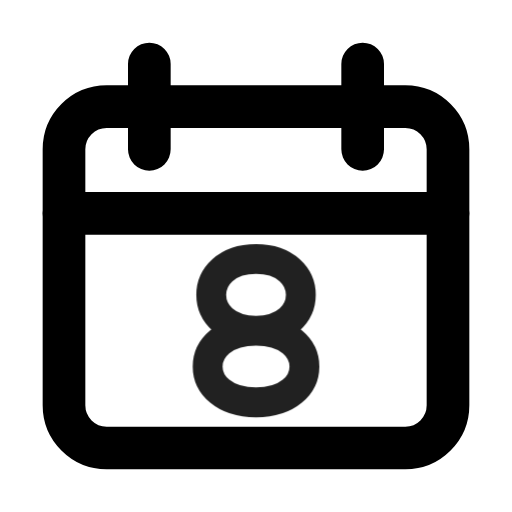
t = 0.00 s
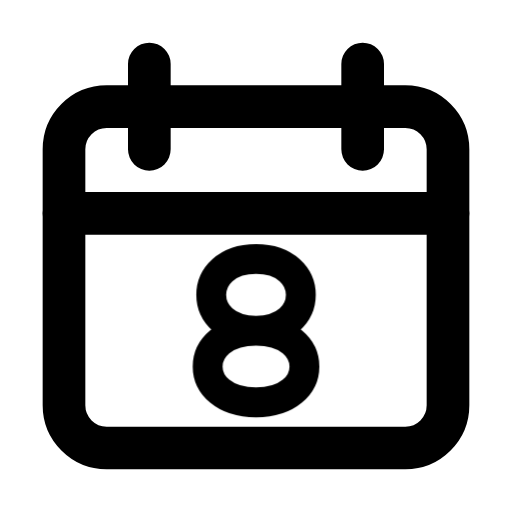
t = 0.90 s
t = 1.19 s: frame unchanged from t = 0.90 s, image omitted
t = 1.72 s: frame unchanged from t = 0.90 s, image omitted
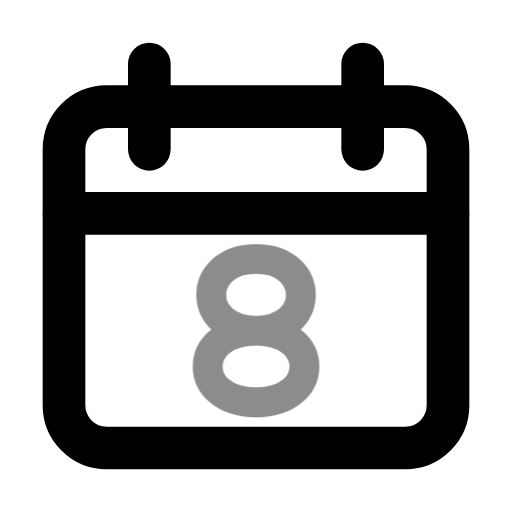
t = 2.36 s
t = 3.15 s: frame unchanged from t = 0.90 s, image omitted

The animated SVG that drew these frames (rendered in a browser with its animation timeline set to each time). Animation: 1 CSS @keyframes rule; one cycle of 3.55 s, repeats indefinitely.

<svg xmlns="http://www.w3.org/2000/svg" width="24" height="24" fill="none" stroke="currentColor" stroke-linecap="round" stroke-linejoin="round" stroke-width="2" viewBox="0 0 24 24">
    <!-- Generated by scripts/icon-expansion/generate.mjs -->
    <style>
        @media (prefers-reduced-motion: no-preference) {
            @keyframes ira-exp-pulse { 0%, 100% { opacity: 1; } 22% { opacity: .45; } 40% { opacity: 1; } }
            [data-ira-motion="date-8"] { transform-box: fill-box; transform-origin: center; animation: ira-exp-pulse 2.65s ease-in-out -0.9s infinite; }
        }
    </style>
    <rect x="3" y="5" width="18" height="16" rx="2"/><path d="M7 3v4m10-4v4M3 10h18"/>
    <g data-ira-motion="date-8"><g transform="translate(12 15.5) scale(1.12) translate(-2 -3)"><g stroke-width="1.25"><g transform="translate(0 0)"><path d="M2 3C-.5 3-.5 0 2 0s2.5 3 0 3c-2.7 0-2.7 3 0 3s2.7-3 0-3z"/></g></g></g></g>
</svg>
